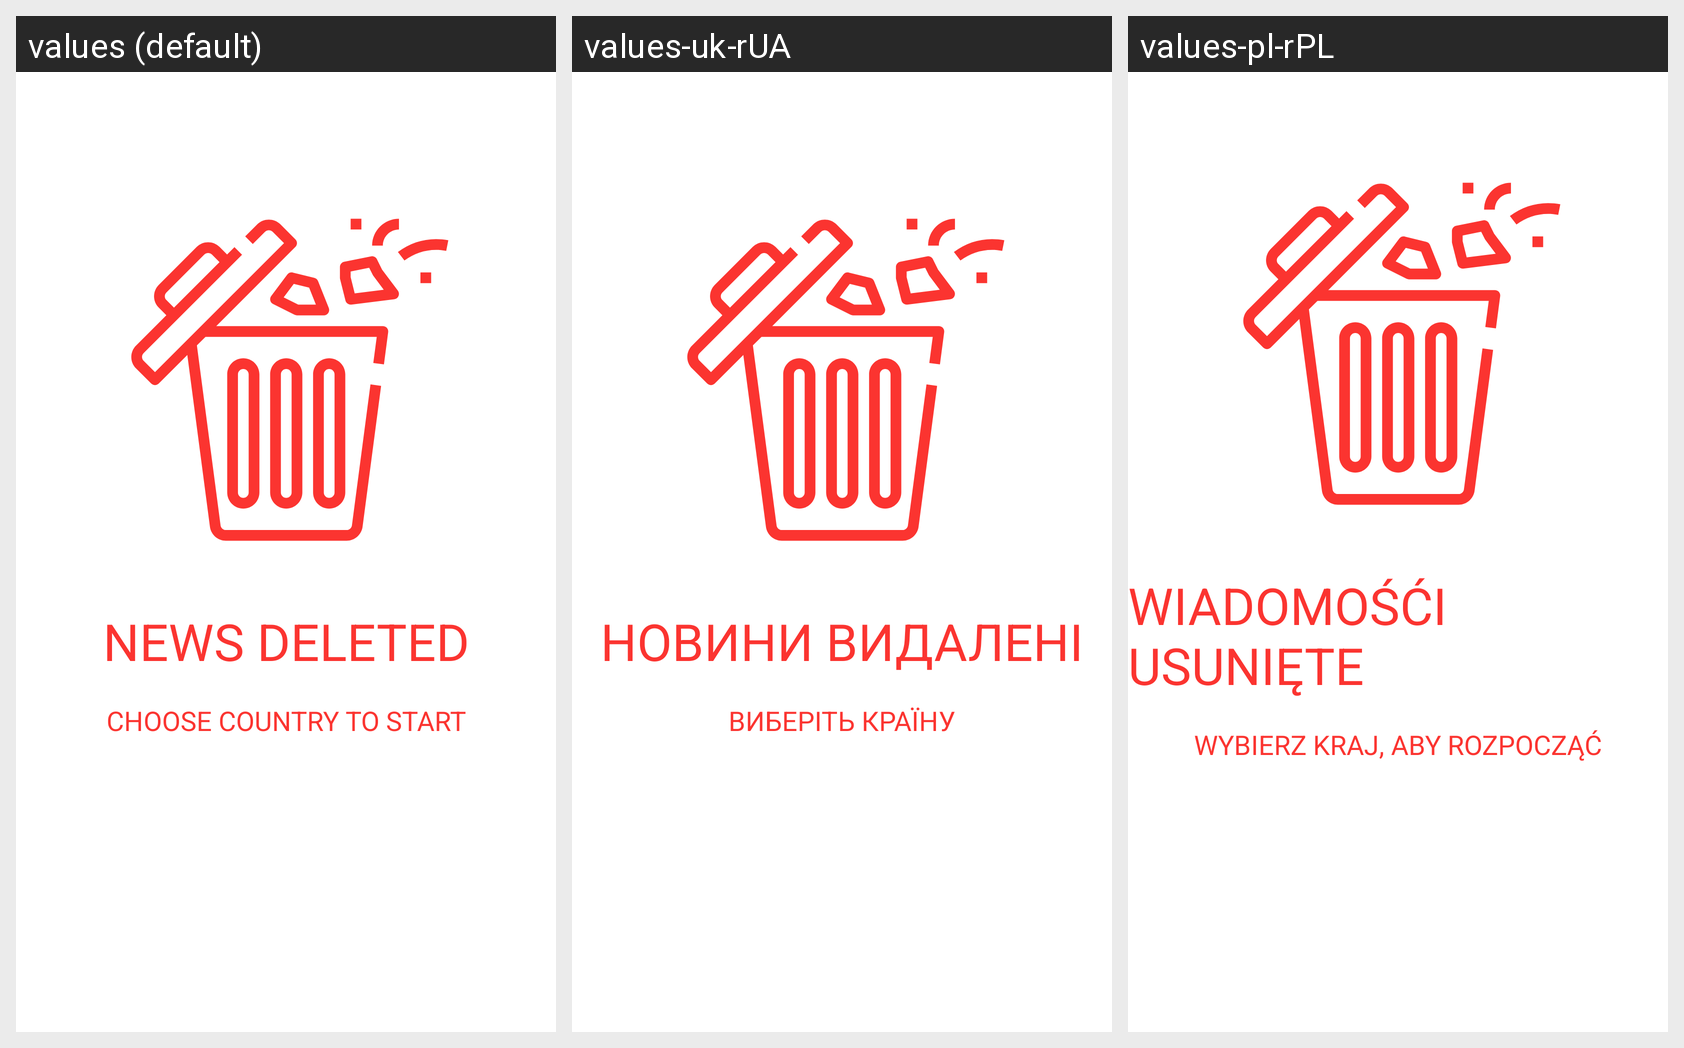

Strings drawn on this Android screen and how each of the app's shown locales translates them:
Android screen res/layout/fragment_news_deleted.xml rendered under 3 locales, left to right: values (default), values-uk-rUA, values-pl-rPL. Device: Nexus 5 (rendered at 1080×1920; each locale shown at half size, 540×960, under a caption strip naming it); theme SplashTheme.
Other locales in the repository, not shown: values-ru-rBY, values-ru-rRU, values-ru-rUA.
Strings drawn on this screen, with the default value and each locale's value (text and hints the layout hard-codes, and strings that could not be matched under every locale, appear in the picture but are not listed):

news_deleted
  values: NEWS DELETED
  values-uk-rUA: Новини видалені
  values-pl-rPL: WIADOMOŚĆI usunięte

choose_country_to_start
  values: choose country to start
  values-uk-rUA: Виберіть країну
  values-pl-rPL: wybierz kraj, aby rozpocząć
